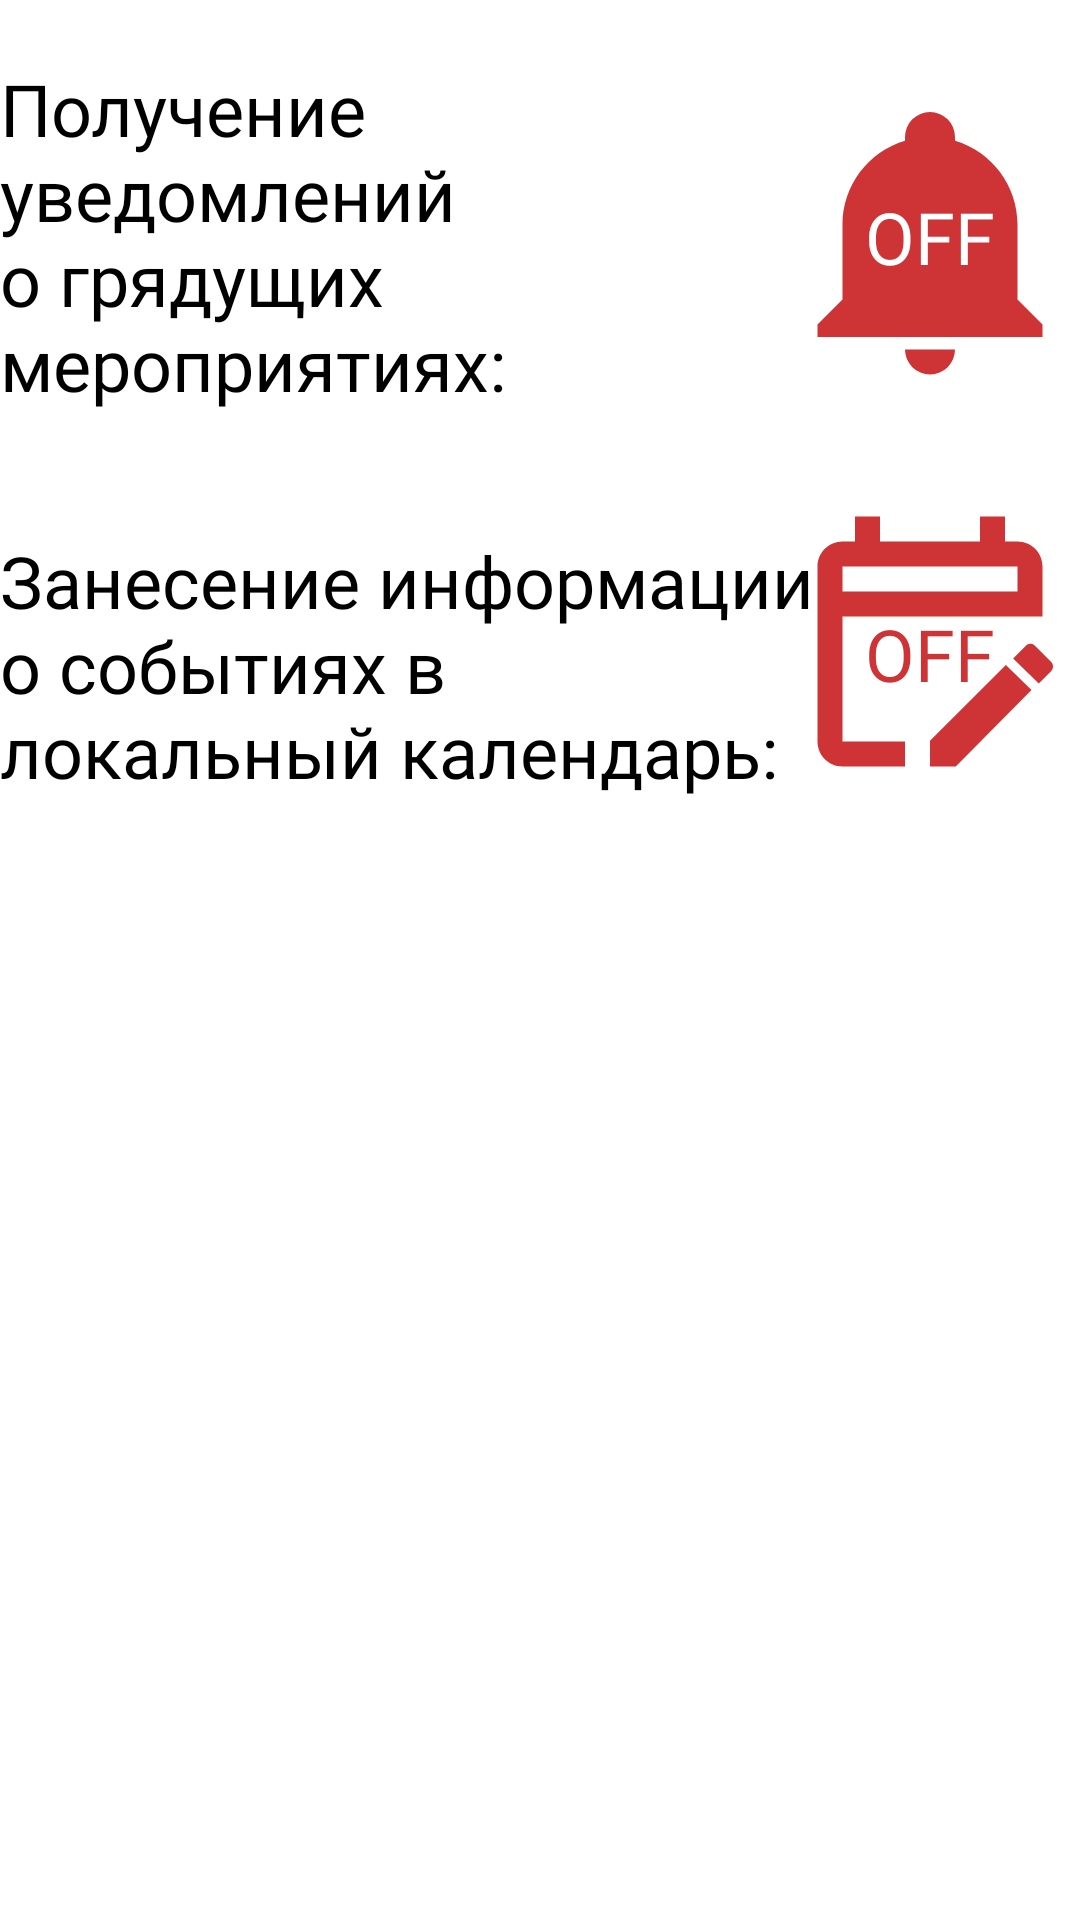

Reconstruct the res/layout file that produces this screen, plus the resources it refers to.
<!-- AndroidManifest.xml: fallback theme Theme.MaterialComponents.DayNight.NoActionBar -->
<!-- res/layout/notification.xml -->
<?xml version="1.0" encoding="utf-8"?>
<RelativeLayout xmlns:android="http://schemas.android.com/apk/res/android"
    xmlns:tools="http://schemas.android.com/tools"
    android:layout_width="match_parent"
    android:layout_height="match_parent"
    android:orientation="horizontal"
    android:layout_margin="5sp"
    tools:context=".presentation.fragments.notification">


    <TextView
        android:layout_marginTop="20sp"
        android:layout_marginBottom="20sp"
        android:id="@+id/textViewnoviyparol"

        android:layout_width="275dp"
        android:layout_height="wrap_content"
        android:textSize="24sp"
        android:fontFamily="@font/eft"
        android:textColor="@color/black"
        android:text="Получение уведомлений о грядущих мероприятиях:"
        />

    <TextView
        android:layout_marginTop="20sp"
        android:layout_marginBottom="20sp"
        android:id="@+id/textViewnoviyparol3"
        android:layout_below="@+id/textViewnoviyparol"
        android:layout_width="275dp"
        android:layout_height="wrap_content"
        android:textSize="24sp"
        android:fontFamily="@font/eft"
        android:textColor="@color/black"
        android:text="Занесение информации о событиях в локальный календарь:"
        />
    <androidx.appcompat.widget.AppCompatButton
        android:id="@+id/textViewyved1"
        android:layout_width="100dp"
        android:layout_height="100dp"
        android:layout_alignParentRight="true"
        android:layout_marginTop="29dp"
        android:layout_marginBottom="0dp"
        android:background="@drawable/bell"
        android:text="OFF"
        android:fontFamily="@font/eft"
        android:textColor="@color/white"
        android:textSize="24sp" />


    <androidx.appcompat.widget.AppCompatButton
        android:id="@+id/textViewyved2"
        android:layout_width="100dp"
        android:layout_height="100dp"
        android:layout_marginTop="39dp"
        android:layout_below="@+id/textViewyved1"
        android:layout_alignParentRight="true"
        android:layout_marginBottom="0dp"
        android:fontFamily="@font/eft"
        android:background="@drawable/calendar_edit_outline"
        android:text="OFF"
        android:textColor="@color/jove"
        android:textSize="24sp" />


    <LinearLayout
        android:layout_width="match_parent"
        android:layout_height="match_parent"></LinearLayout>
</RelativeLayout>
<!-- resources referenced by this layout -->
<resources>
  <color name="black">#FF000000</color>
  <color name="jove">#CE3335</color>
  <color name="white">#FFFFFFFF</color>
  <!-- drawable bell (drawable-v24) -->
  <vector xmlns:android="http://schemas.android.com/apk/res/android" android:height="35dp" android:width="35dp" android:viewportWidth="24" android:viewportHeight="24"><path android:fillColor="#CE3335" android:pathData="M21,19V20H3V19L5,17V11C5,7.9 7.03,5.17 10,4.29C10,4.19 10,4.1 10,4A2,2 0 0,1 12,2A2,2 0 0,1 14,4C14,4.1 14,4.19 14,4.29C16.97,5.17 19,7.9 19,11V17L21,19M14,21A2,2 0 0,1 12,23A2,2 0 0,1 10,21" /></vector>
  <!-- drawable calendar_edit_outline (drawable-v24) -->
  <vector xmlns:android="http://schemas.android.com/apk/res/android"
      android:height="36dp" android:width="36dp" android:viewportWidth="24"
      android:viewportHeight="24"><path android:fillColor="#CE3335"
      android:pathData="M21.7 13.35L20.7 14.35L18.65 12.35L19.65 11.35C19.85 11.14 20.19 11.13 20.42 11.35L21.7 12.63C21.89 12.83 21.89 13.15 21.7 13.35M12 18.94V21H14.06L20.12 14.88L18.07 12.88L12 18.94M5 19H10V21H5C3.9 21 3 20.11 3 19V5C3 3.9 3.9 3 5 3H6V1H8V3H16V1H18V3H19C20.11 3 21 3.9 21 5V9H5V19M5 5V7H19V5H5Z" /></vector>
</resources>
